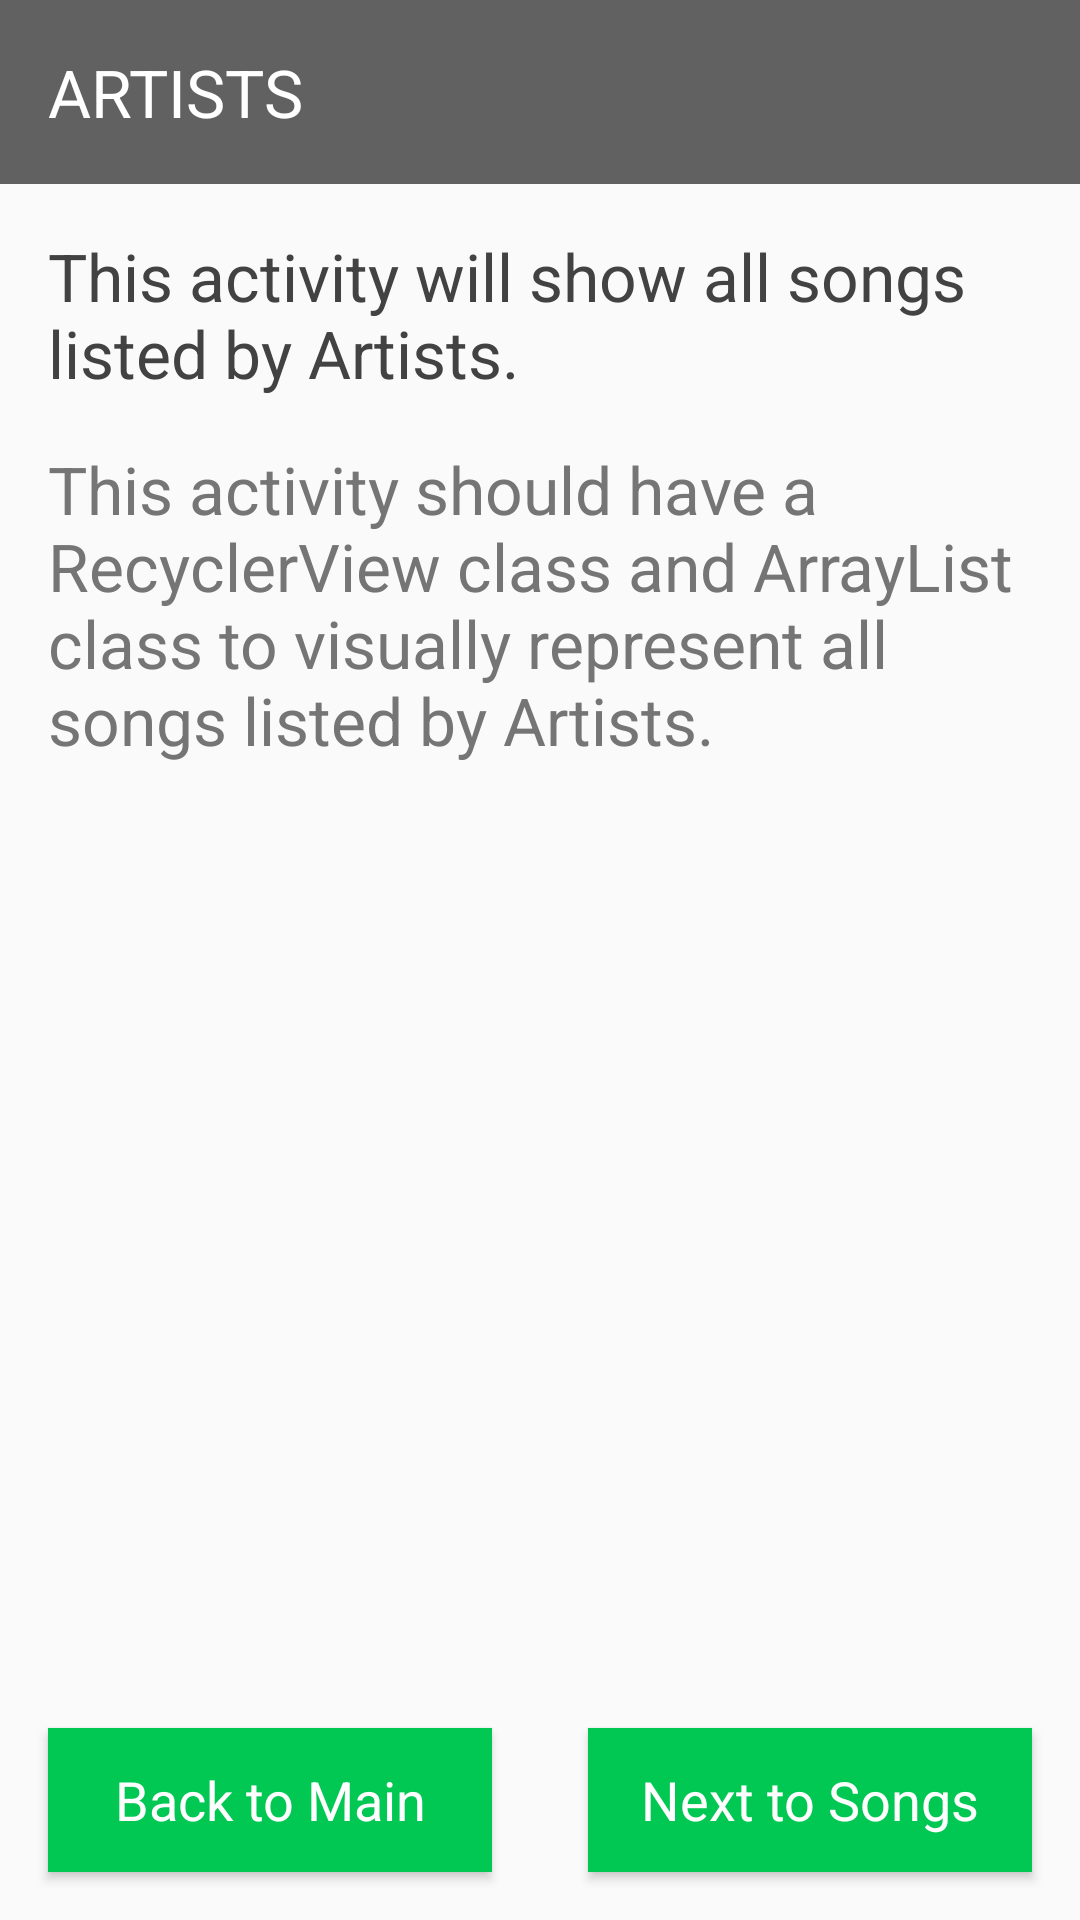

The Android layout XML behind this screen, and the referenced resources:
<!-- AndroidManifest.xml: application theme AppTheme -->
<!-- res/layout/activity_artists.xml -->
<?xml version="1.0" encoding="utf-8"?>
<RelativeLayout xmlns:android="http://schemas.android.com/apk/res/android"
    xmlns:tools="http://schemas.android.com/tools"
    android:layout_width="match_parent"
    android:layout_height="match_parent">

    <TextView
        android:id="@+id/TextViewArtistsTitle"
        style="@style/TitleTextView"
        android:text="@string/artists" />

    <TextView
        android:id="@+id/TextViewArtistsInformation"
        style="@style/InformationTextView"
        android:text="@string/information_artists"
        android:layout_below="@id/TextViewArtistsTitle"
        android:layout_alignParentLeft="true" />

    <TextView
        style="@style/TechnicalInformationTextView"
        android:layout_below="@id/TextViewArtistsInformation"
        android:text="@string/technical_information_artists" />

    <LinearLayout
        android:layout_width="match_parent"
        android:layout_height="wrap_content"
        android:layout_alignParentBottom="true">

        <Button
            android:id="@+id/btnBackToMain"
            style="@style/OtherActivityButtons"
            android:text="@string/back_to_main" />

        <Button
            android:id="@id/btnNextToSongs"
            style="@style/OtherActivityButtons"
            android:text="@string/next_to_songs" />
    </LinearLayout>
</RelativeLayout>
<!-- resources referenced by this layout -->
<resources>
  <string name="artists">Artists</string>
  <string name="back_to_main">Back to Main</string>
  <string name="information_artists">This activity will show all songs listed by Artists.</string>
  <string name="next_to_songs">Next to Songs</string>
  <string name="technical_information_artists">This activity should have a RecyclerView class and ArrayList class to visually represent all songs listed by Artists.</string>
  <style name="InformationTextView" parent="AppTheme">
          <item name="android:layout_width">match_parent</item>
          <item name="android:layout_height">wrap_content</item>
          <item name="android:textSize">22sp</item>
          <item name="android:padding">16dp</item>
          <item name="android:textColor">@color/colorSecondaryText</item>
      </style>
  <style name="OtherActivityButtons" parent="AppTheme">
          <item name="android:layout_width">0dp</item>
          <item name="android:layout_height">match_parent</item>
          <item name="android:layout_weight">1</item>
          <item name="android:textSize">18sp</item>
          <item name="android:textColor">@color/colorPrimaryText</item>
          <item name="android:background">@color/colorAccent</item>
          <item name="android:layout_margin">16dp</item>
      </style>
  <style name="TechnicalInformationTextView" parent="AppTheme">
          <item name="android:layout_width">match_parent</item>
          <item name="android:layout_height">wrap_content</item>
          <item name="android:textSize">22sp</item>
          <item name="android:paddingLeft">16dp</item>
          <item name="android:paddingRight">16dp</item>
          <item name="android:paddingBottom">16dp</item>
          <item name="android:textColor">@color/colorTertiaryText</item>
      </style>
  <style name="TitleTextView" parent="AppTheme">
          <item name="android:layout_width">match_parent</item>
          <item name="android:layout_height">wrap_content</item>
          <item name="android:textSize">22sp</item>
          <item name="android:padding">16dp</item>
          <item name="android:textColor">@color/colorPrimaryText</item>
          <item name="android:textAllCaps">true</item>
          <item name="android:background">@color/colorPrimary</item>
      </style>
  <style name="AppTheme" parent="Theme.AppCompat.Light.NoActionBar">
          
          <item name="colorPrimary">@color/colorPrimary</item>
          <item name="colorPrimaryDark">@color/colorPrimaryDark</item>
          <item name="colorAccent">@color/colorAccent</item>
      </style>
  <color name="colorSecondaryText">#424242</color>
  <color name="colorPrimaryText">#FFFFFF</color>
  <color name="colorAccent">#00C853</color>
  <color name="colorTertiaryText">#757575</color>
  <color name="colorPrimary">#616161</color>
  <color name="colorPrimaryDark">#212121</color>
</resources>
